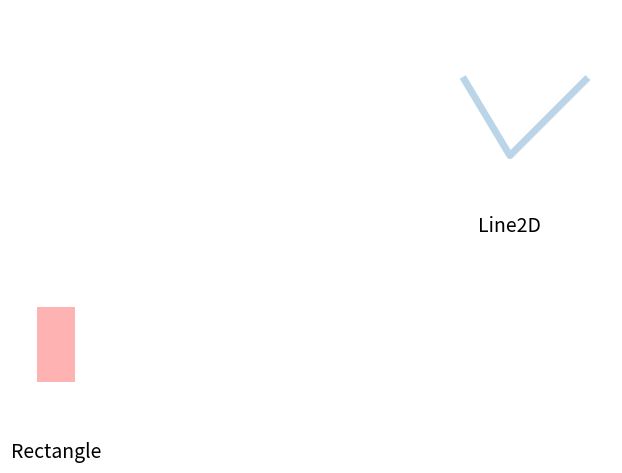

Reproduce this figure in Python.
import matplotlib.pyplot as plt
import numpy as np
import matplotlib.path as mpath
import matplotlib.lines as mlines
import matplotlib.patches as mpatches
from matplotlib.collections import PatchCollection


def label(xy, text):
    y = xy[1] - 0.15  # shift y-value for label so that it's below the artist
    plt.text(xy[0], y, text, ha="center", family='sans-serif', size=14)


fig, ax = plt.subplots()
# create 3x3 grid to plot the artists
grid = np.mgrid[0.2:0.8:3j, 0.2:0.8:3j].reshape(2, -1).T

patches = []

# add a rectangle
rect = mpatches.Rectangle(grid[1] - [0.025, 0.05], 0.05, 0.1, ec="none")
patches.append(rect)
label(grid[1], "Rectangle")





# add a line
x, y = np.array([[-0.06, 0.0, 0.1], [0.05, -0.05, 0.05]])
line = mlines.Line2D(x + grid[8, 0], y + grid[8, 1], lw=5., alpha=0.3)
label(grid[8], "Line2D")

colors = np.linspace(0, 1, len(patches))
collection = PatchCollection(patches, cmap=plt.cm.hsv, alpha=0.3)
collection.set_array(np.array(colors))
ax.add_collection(collection)
ax.add_line(line)

plt.axis('equal')
plt.axis('off')
plt.tight_layout()

plt.show()